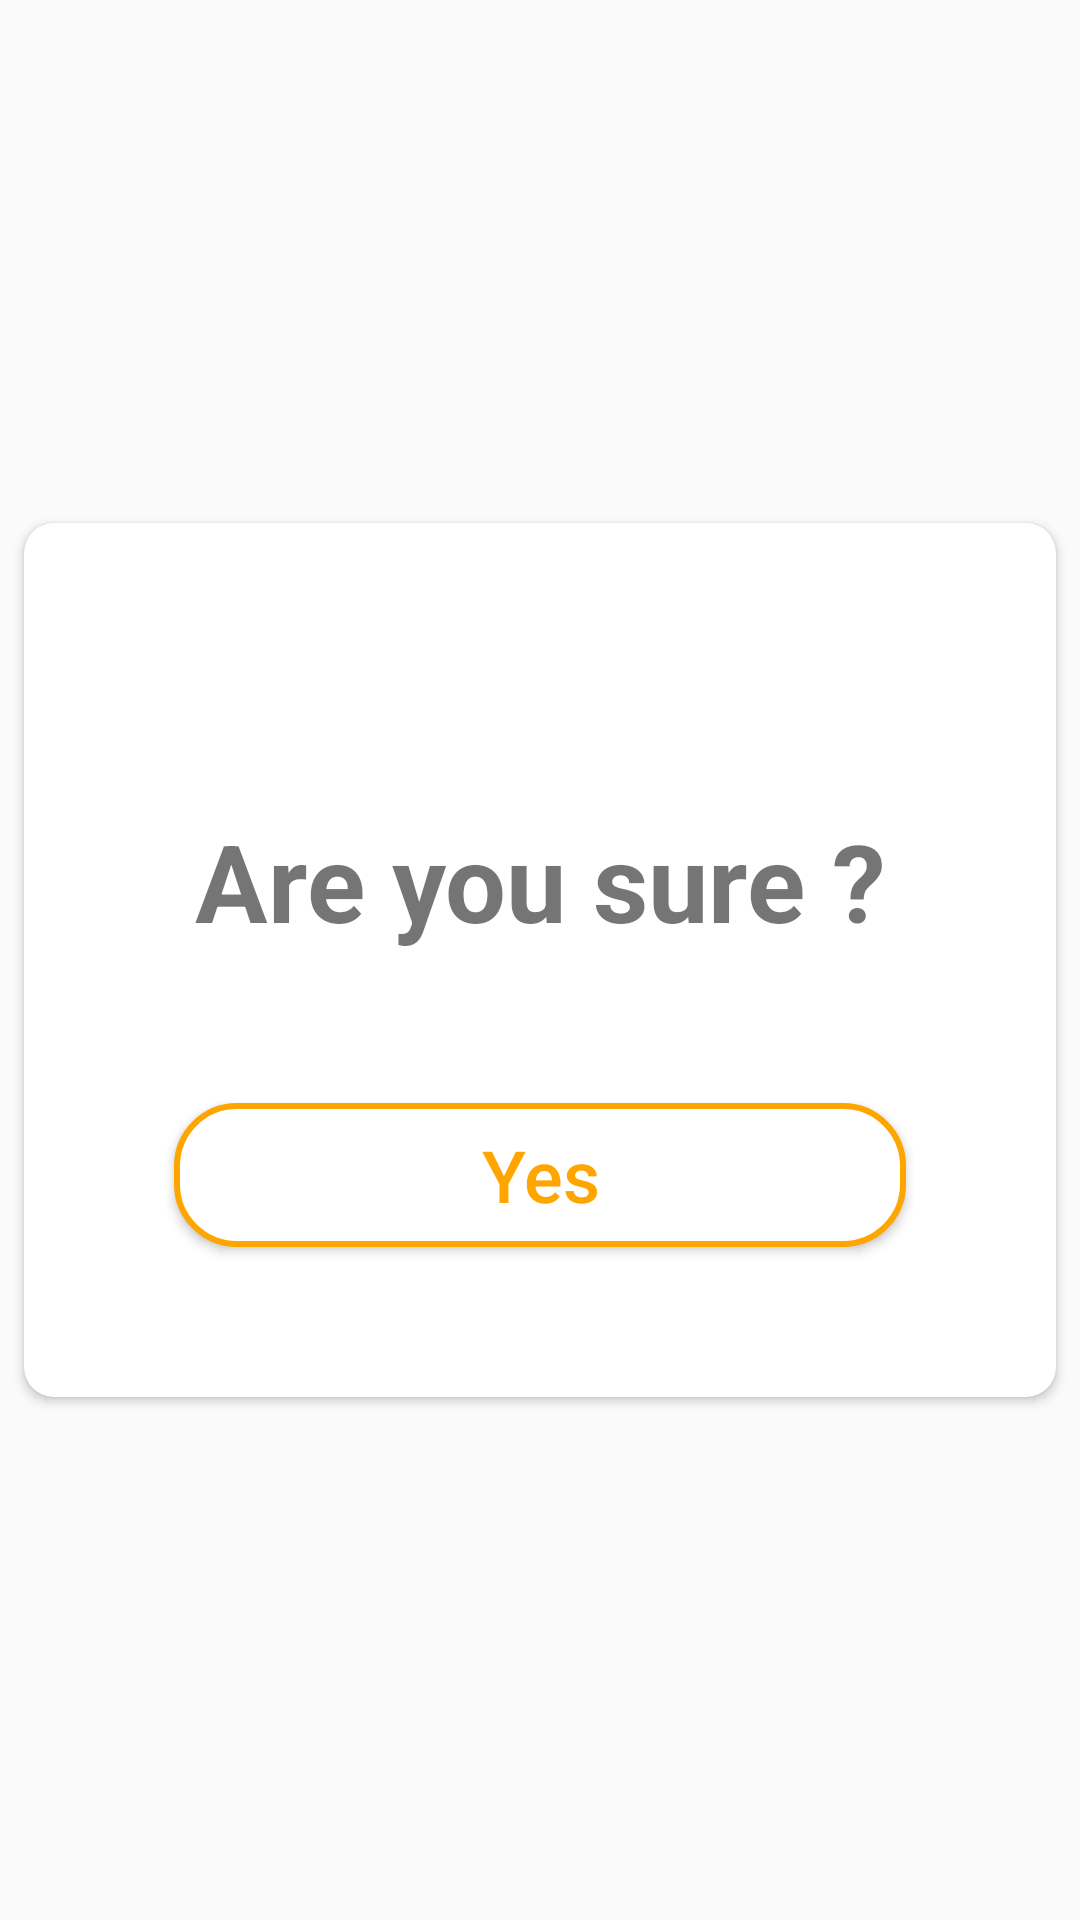

Android layout source for this screen:
<!-- AndroidManifest.xml: application theme AppTheme -->
<!-- res/layout/confirm_submit.xml -->
<?xml version="1.0" encoding="utf-8"?>
<androidx.constraintlayout.widget.ConstraintLayout xmlns:android="http://schemas.android.com/apk/res/android"
    xmlns:app="http://schemas.android.com/apk/res-auto"
    xmlns:tools="http://schemas.android.com/tools"
    android:layout_width="match_parent"
    android:layout_height="wrap_content">

    <androidx.cardview.widget.CardView
        android:layout_width="0dp"
        android:layout_height="wrap_content"
        android:layout_marginStart="8dp"
        android:layout_marginLeft="8dp"
        android:layout_marginTop="8dp"
        android:layout_marginEnd="8dp"
        android:layout_marginRight="8dp"
        android:layout_marginBottom="8dp"
        app:cardCornerRadius="10dp"
        app:layout_constraintBottom_toBottomOf="parent"
        app:layout_constraintEnd_toEndOf="parent"
        app:layout_constraintStart_toStartOf="parent"
        app:layout_constraintTop_toTopOf="parent">

        <LinearLayout
            android:layout_width="match_parent"
            android:layout_height="match_parent"
            android:orientation="vertical">

            <ImageView
                android:id="@+id/cancel_imageview"
                android:layout_width="72dp"
                android:layout_height="45dp"
                android:layout_gravity="end"
                app:srcCompat="@drawable/cancel_button" />

            <TextView
                android:id="@+id/textView"
                android:layout_width="match_parent"
                android:layout_height="wrap_content"
                android:layout_marginTop="50dp"
                android:gravity="center"
                android:text="Are you sure ?"
                android:textSize="36sp"
                android:textStyle="bold" />

            <Button
                android:id="@+id/button_yes"
                android:layout_width="match_parent"
                android:layout_height="wrap_content"
                android:layout_margin="50dp"
                android:background="@drawable/background_yes_button"
                android:text="Yes"
                android:textAllCaps="false"
                android:textColor="@color/orange"
                android:textSize="24sp" />
        </LinearLayout>
    </androidx.cardview.widget.CardView>
</androidx.constraintlayout.widget.ConstraintLayout>
<!-- resources referenced by this layout -->
<resources>
  <color name="orange">#FFA500</color>
  <!-- drawable background_yes_button (drawable) -->
  <?xml version="1.0" encoding="utf-8"?>
  <shape xmlns:android="http://schemas.android.com/apk/res/android">
      <stroke android:color="@color/orange" android:width="2dp"/>
      <corners android:radius="20dp"/>
      <solid android:color="@color/white"/>
  
  
  </shape>
  <style name="AppTheme" parent="Theme.AppCompat.Light.DarkActionBar">
          
          <item name="colorPrimary">@color/colorPrimary</item>
          <item name="colorPrimaryDark">@color/colorPrimaryDark</item>
          <item name="colorAccent">@color/colorAccent</item>
      </style>
  <color name="white">#FFFFFF</color>
  <color name="colorPrimary">@color/black</color>
  <color name="colorPrimaryDark">@color/black</color>
  <color name="colorAccent">#FFFFFF</color>
  <color name="black">#000000</color>
</resources>
